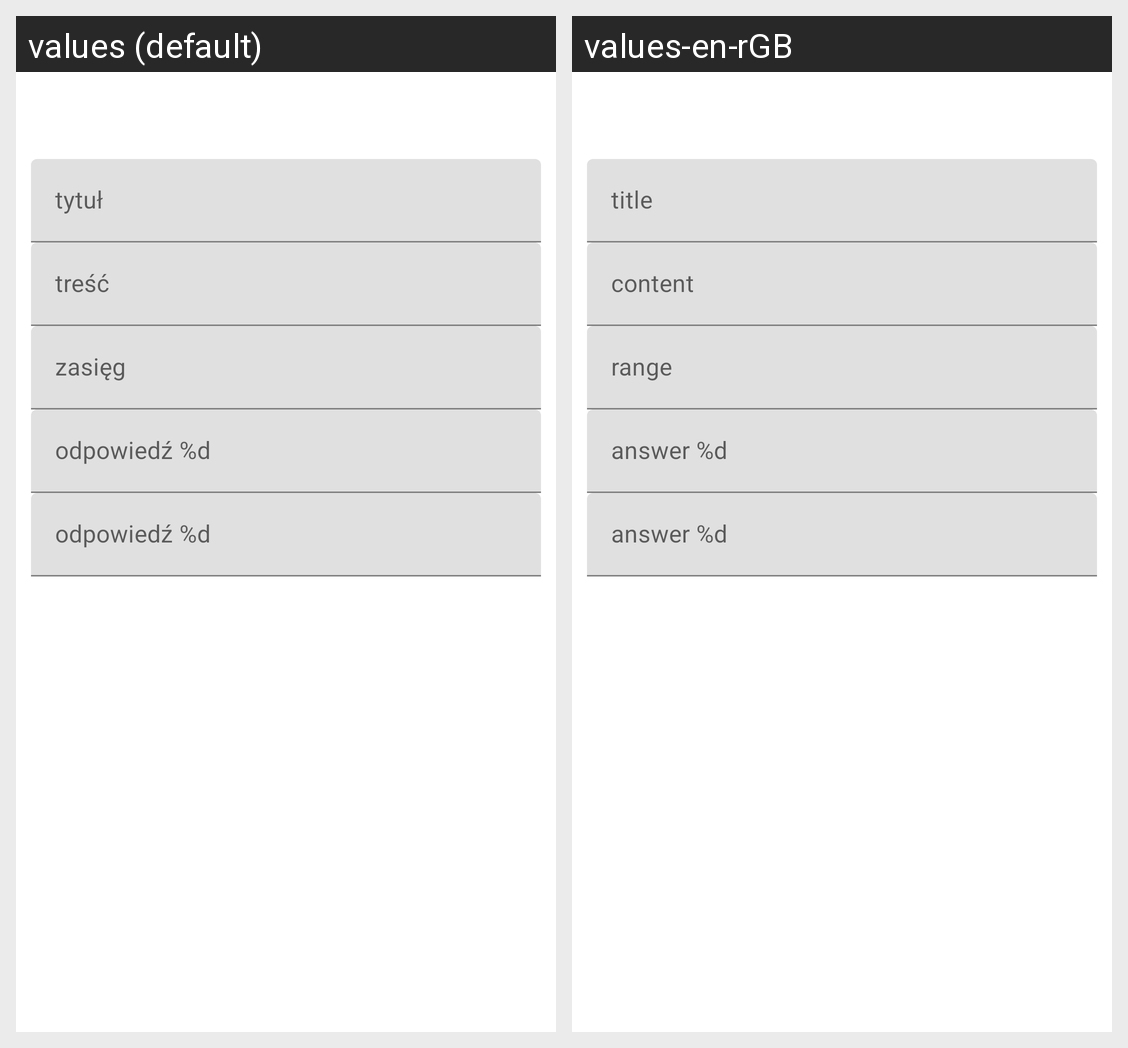

This grid shows one Android layout under two languages. Give, for every string resource on the screen, its name, the default text and each shown locale's text.
Android screen res/layout/create_question.xml rendered under 2 locales, left to right: values (default), values-en-rGB. Device: Nexus 5 (rendered at 1080×1920; each locale shown at half size, 540×960, under a caption strip naming it); theme AppTheme.
Strings drawn on this screen, with the default value and each locale's value (text and hints the layout hard-codes, and strings that could not be matched under every locale, appear in the picture but are not listed):

question_title_hint
  values: tytuł
  values-en-rGB: title

question_content_hint
  values: treść
  values-en-rGB: content

question_radius_hint
  values: zasięg
  values-en-rGB: range

question_answer_hint
  values: odpowiedź %d
  values-en-rGB: answer %d
